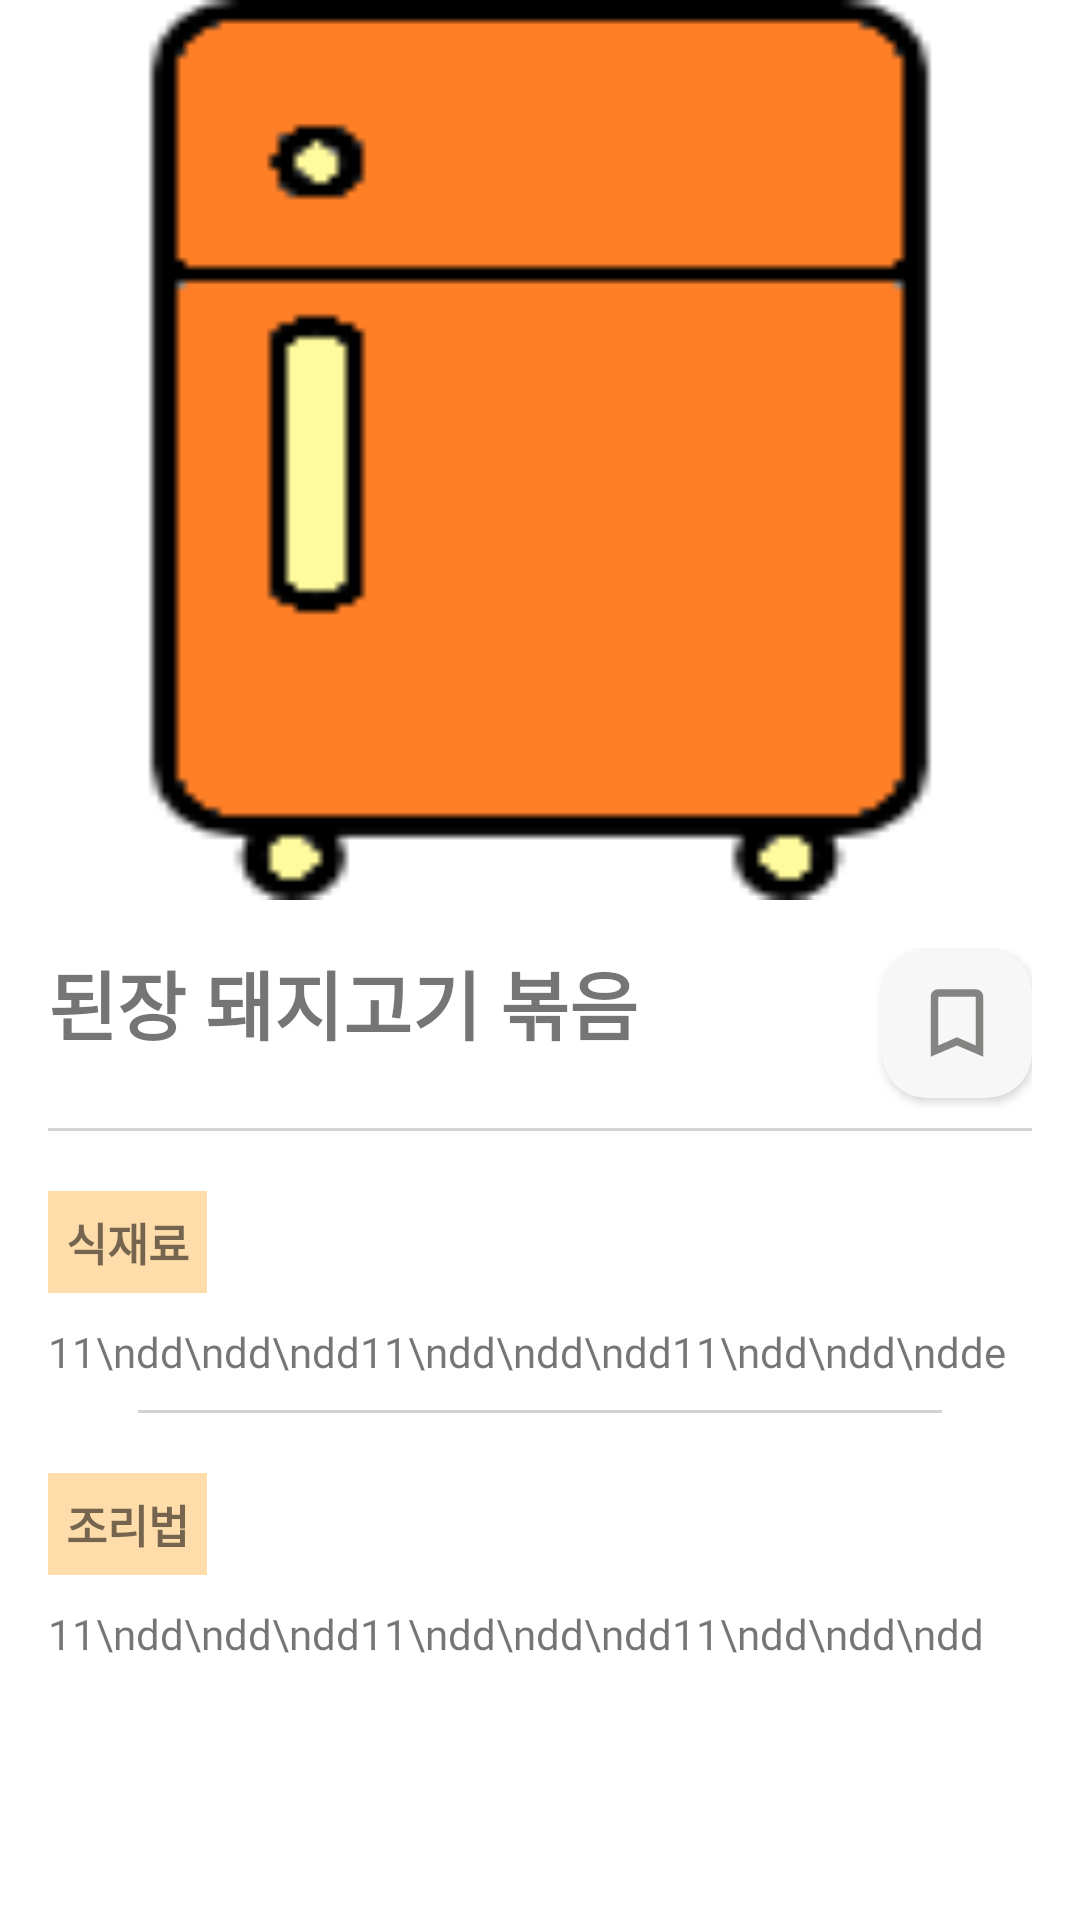

Android layout source for this screen:
<!-- AndroidManifest.xml: application theme Theme.MyRecipeApp -->
<!-- res/layout/fragment_recycleritem.xml -->
<?xml version="1.0" encoding="utf-8"?>
<androidx.coordinatorlayout.widget.CoordinatorLayout xmlns:android="http://schemas.android.com/apk/res/android"
    android:layout_width="match_parent"
    android:layout_height="match_parent"
    xmlns:app="http://schemas.android.com/apk/res-auto">

    <com.google.android.material.appbar.AppBarLayout
        android:id="@+id/appbar"
        android:layout_width="match_parent"
        android:layout_height="wrap_content">
        <com.google.android.material.appbar.CollapsingToolbarLayout
            android:layout_width="match_parent"
            android:layout_height="wrap_content"
            app:contentScrim="#FFFFFF"
            app:layout_scrollFlags="scroll|exitUntilCollapsed|snap">

                <ImageView
                    android:id="@+id/img_recycleritemview"
                    android:layout_width="match_parent"
                    android:layout_height="300dp"
                    android:src="@drawable/refrigerator_outline"
                    android:background="#FFFFFF"
                    android:layout_centerHorizontal="true"
                    android:scaleType="fitXY"
                    app:layout_collapseMode="parallax"/>

                <androidx.appcompat.widget.Toolbar
                    android:id="@+id/toolbar"
                    android:layout_width="match_parent"
                    android:layout_height="?attr/actionBarSize"
                    app:layout_collapseMode="pin"/>



        </com.google.android.material.appbar.CollapsingToolbarLayout>
    </com.google.android.material.appbar.AppBarLayout>

    <androidx.core.widget.NestedScrollView
        app:layout_behavior="com.google.android.material.appbar.AppBarLayout$ScrollingViewBehavior"
        android:layout_width="match_parent"
        android:layout_height="wrap_content">

        <RelativeLayout
            android:layout_width="match_parent"
            android:layout_height="match_parent"
            android:orientation="vertical"
            android:padding="16dp">

            <androidx.cardview.widget.CardView
                android:id="@+id/cv"
                android:layout_width="50dp"
                android:layout_height="50dp"
                android:layout_alignParentRight="true"
                app:cardCornerRadius="15dp"
                >
                <ImageButton
                    android:id="@+id/bookmark_btn"
                    android:layout_gravity="center"
                    android:layout_width="50dp"
                    android:layout_height="50dp"
                    android:background="#4DE4E4E4"
                    android:src="@drawable/bookmark_selector" />
            </androidx.cardview.widget.CardView>
            <TextView
                android:id="@+id/rcv_item_title"
                android:layout_width="wrap_content"
                android:layout_height="wrap_content"
                android:fontFamily="@font/dovemayo_gothic"
                android:text="된장 돼지고기 볶음"
                android:textSize="25sp"
                android:textStyle="bold"/>
            <View
                android:id="@+id/line1"
                android:layout_width="match_parent"
                android:layout_height="1dp"
                android:layout_marginTop="10dp"
                android:layout_below="@id/cv"
                android:background="#547A7A7A"/>
            <TextView
                android:id="@+id/tv1"
                android:layout_width="wrap_content"
                android:layout_height="wrap_content"
                android:layout_marginTop="20dp"
                android:textSize="15sp"
                android:textStyle="bold"
                android:background="#54FF9800"
                android:fontFamily="@font/dovemayo_gothic"
                android:padding="6dp"
                android:layout_below="@id/line1"
                android:text="식재료"/>

            <TextView
                android:id="@+id/rcv_item_ingre"
                android:layout_width="match_parent"
                android:layout_height="wrap_content"
                android:layout_below="@id/tv1"
                android:fontFamily="@font/dovemayo_gothic"
                android:layout_marginTop="10dp"
                android:text="11\ndd\ndd\ndd11\ndd\ndd\ndd11\ndd\ndd\ndde"/>
            <View
                android:id="@+id/line2"
                android:layout_width="match_parent"
                android:layout_height="1dp"
                android:layout_marginTop="10dp"
                android:layout_marginLeft="30dp"
                android:layout_marginRight="30dp"
                android:layout_below="@id/rcv_item_ingre"
                android:background="#547A7A7A"/>

            <TextView
                android:id="@+id/tv2"
                android:layout_width="wrap_content"
                android:layout_height="wrap_content"
                android:layout_marginTop="20dp"
                android:layout_below="@id/line2"
                android:padding="6dp"
                android:fontFamily="@font/dovemayo_gothic"
                android:background="#54FF9800"
                android:textSize="15sp"
                android:textStyle="bold"
                android:text="조리법"/>

            <TextView
                android:id="@+id/rcv_item_howto"
                android:layout_width="match_parent"
                android:layout_height="wrap_content"
                android:layout_marginTop="10dp"
                android:fontFamily="@font/dovemayo_gothic"
                android:layout_below="@id/tv2"
                android:text="11\ndd\ndd\ndd11\ndd\ndd\ndd11\ndd\ndd\ndd"/>

        </RelativeLayout>

    </androidx.core.widget.NestedScrollView>


</androidx.coordinatorlayout.widget.CoordinatorLayout>
<!-- resources referenced by this layout -->
<resources>
  <!-- drawable bookmark_selector (drawable) -->
  <?xml version="1.0" encoding="utf-8"?>
  <selector xmlns:android="http://schemas.android.com/apk/res/android">
  
  
      <item android:state_selected="false" android:drawable="@drawable/ic_action_bookmark_notselected"/>
      <item android:state_selected="true" android:drawable="@drawable/ic_action_bookmark_selected"/>
  </selector>
  <!-- drawable refrigerator_outline: png bitmap (drawable, 1576 bytes) -->
  <style name="Theme.MyRecipeApp" parent="Theme.MaterialComponents.DayNight.NoActionBar">
          
          <item name="colorPrimary">@color/purple_500</item>
          <item name="colorPrimaryVariant">@color/purple_700</item>
          <item name="colorOnPrimary">@color/white</item>
          
          <item name="colorSecondary">@color/teal_200</item>
          <item name="colorSecondaryVariant">@color/teal_700</item>
          <item name="colorOnSecondary">@color/black</item>
          
          <item name="android:statusBarColor">?attr/colorPrimaryVariant</item>
          
  
      </style>
  <!-- drawable ic_action_bookmark_notselected (drawable-anydpi) -->
  <vector xmlns:android="http://schemas.android.com/apk/res/android"
      android:width="30dp"
      android:height="30dp"
      android:viewportWidth="24"
      android:viewportHeight="24"
  
      android:tint="#676664"
      android:alpha="0.8">
  
    <path
        android:fillColor="@android:color/white"
        android:pathData="M17,3L7,3c-1.1,0 -1.99,0.9 -1.99,2L5,21l7,-3 7,3L19,5c0,-1.1 -0.9,-2 -2,-2zM17,18l-5,-2.18L7,18L7,5h10v13z"/>
  </vector>
  <!-- drawable ic_action_bookmark_selected (drawable-anydpi) -->
  <vector xmlns:android="http://schemas.android.com/apk/res/android"
      android:width="30dp"
      android:height="30dp"
      android:viewportWidth="24"
      android:viewportHeight="24"
      android:tint="#FCB02C"
      android:alpha="0.8">
    <path
        android:fillColor="@android:color/white"
        android:pathData="M17,3H7c-1.1,0 -1.99,0.9 -1.99,2L5,21l7,-3 7,3V5c0,-1.1 -0.9,-2 -2,-2z"/>
  </vector>
  <color name="purple_500">#FF6200EE</color>
  <color name="purple_700">#FF3700B3</color>
  <color name="white">#FFFFFFFF</color>
  <color name="teal_200">#FF03DAC5</color>
  <color name="teal_700">#FF018786</color>
  <color name="black">#FF000000</color>
</resources>
